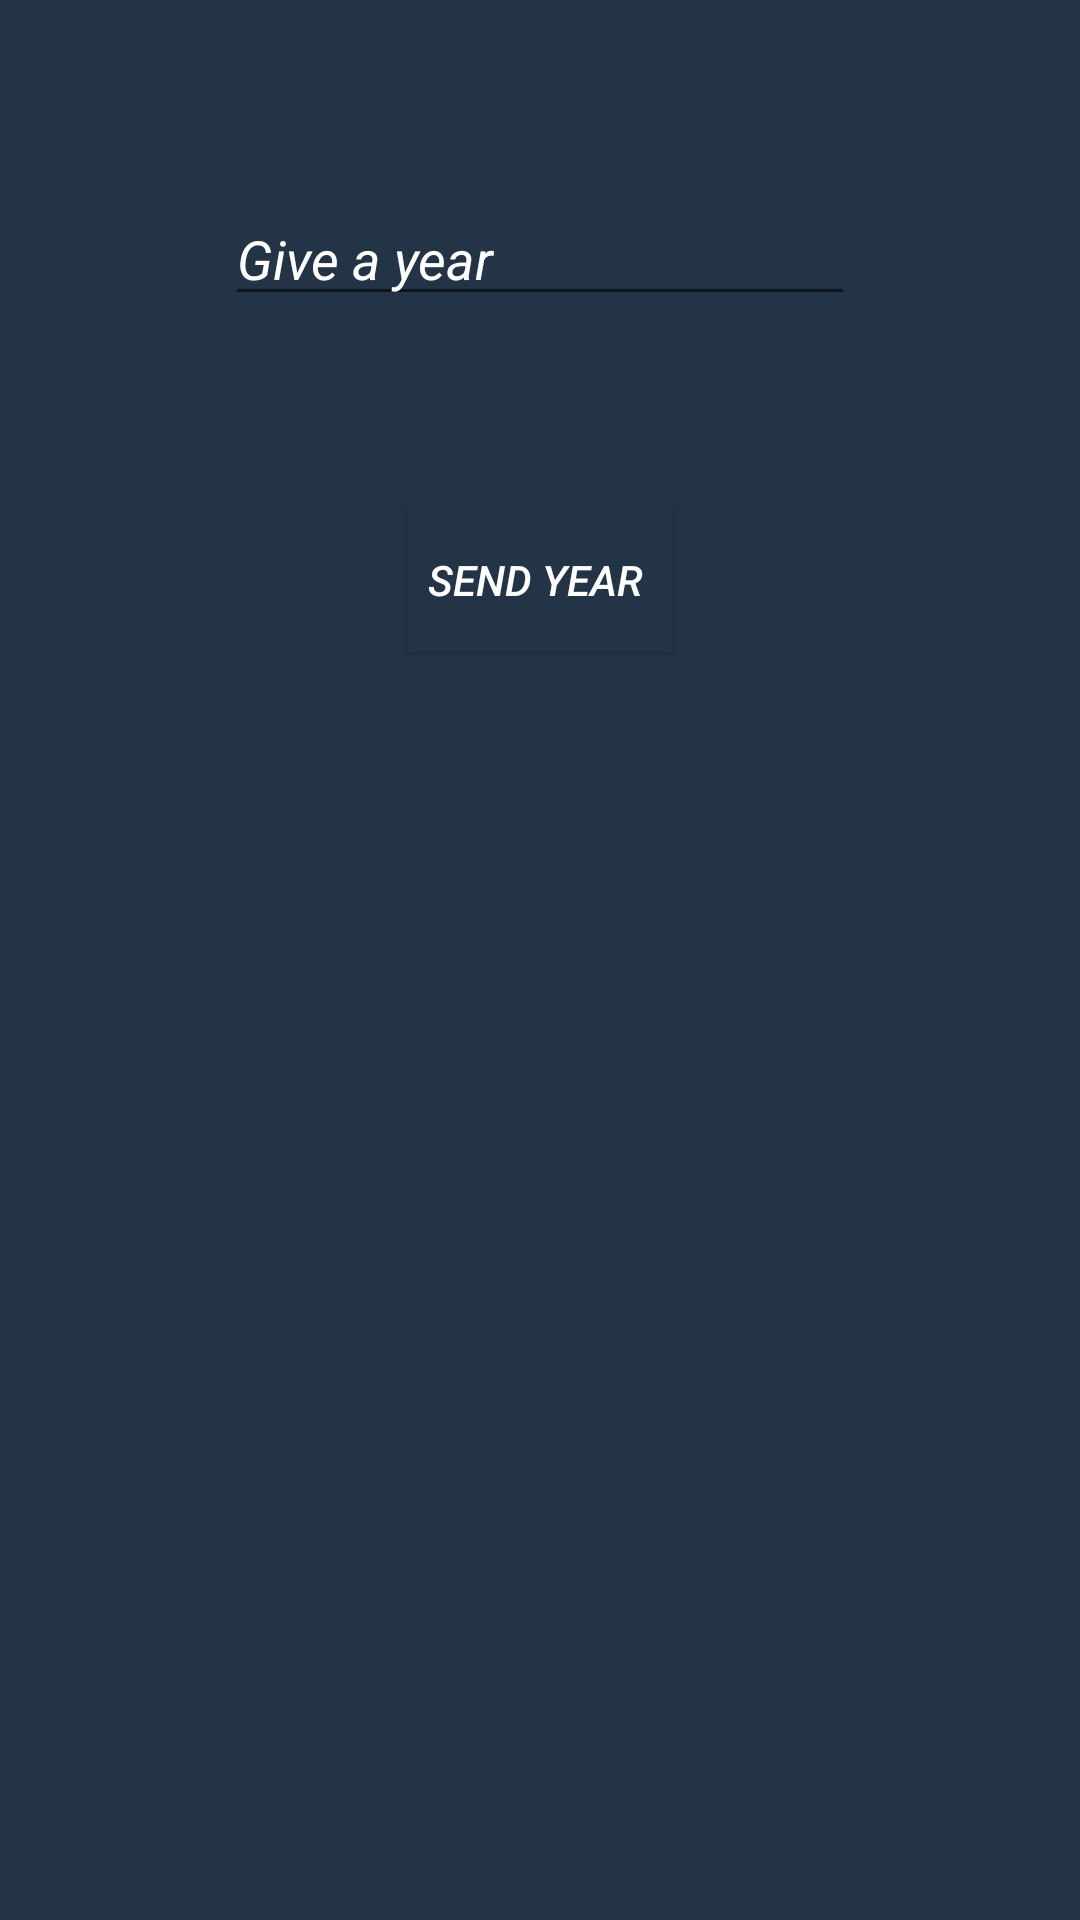

Android layout source for this screen:
<!-- AndroidManifest.xml: application theme AppTheme -->
<!-- res/layout/fragment_add_year_for_graph.xml -->
<?xml version="1.0" encoding="utf-8"?>
<android.support.constraint.ConstraintLayout xmlns:android="http://schemas.android.com/apk/res/android"
    xmlns:tools="http://schemas.android.com/tools"
    android:layout_width="match_parent"
    android:layout_height="match_parent"
    xmlns:app="http://schemas.android.com/apk/res-auto"
    tools:context=".AddYearForGraph"
    android:background="?attr/colorPrimary">

    <EditText
        android:id="@+id/month_edit_text"
        android:layout_width="wrap_content"
        android:layout_height="wrap_content"
        android:layout_marginTop="64dp"
        android:ems="10"
        android:hint="Give a year "
        android:textColorHint="@color/menu_text_color"
        android:inputType="textPersonName"
        android:textColor="#FFFFFF"
        android:textStyle="italic"
        app:fontFamily="@font/eczar"
        app:layout_constraintEnd_toEndOf="parent"
        app:layout_constraintStart_toStartOf="parent"
        app:layout_constraintTop_toTopOf="parent" />

    <Button
        android:id="@+id/send_month"
        android:layout_width="wrap_content"
        android:layout_height="wrap_content"
        android:layout_marginTop="64dp"
        android:background="#243447"
        android:shadowColor="#000000"
        android:text="Send Year "
        android:textColor="#FFF"
        android:textSize="14sp"
        android:textStyle="italic"
        app:layout_constraintEnd_toEndOf="parent"
        app:layout_constraintStart_toStartOf="parent"
        app:layout_constraintTop_toBottomOf="@+id/month_edit_text" />

</android.support.constraint.ConstraintLayout>
<!-- resources referenced by this layout -->
<resources>
  <color name="menu_text_color">#FFFF</color>
  <style name="AppTheme" parent="Theme.AppCompat.Light.NoActionBar">
          
          <item name="colorPrimary">@color/header_color</item>
          <item name="colorPrimaryDark">@color/colorPrimaryDark</item>
          <item name="colorAccent">@color/colorAccent</item>
      </style>
  <color name="header_color">#243447</color>
  <color name="colorPrimaryDark">#00574B</color>
  <color name="colorAccent">#D81B60</color>
</resources>
